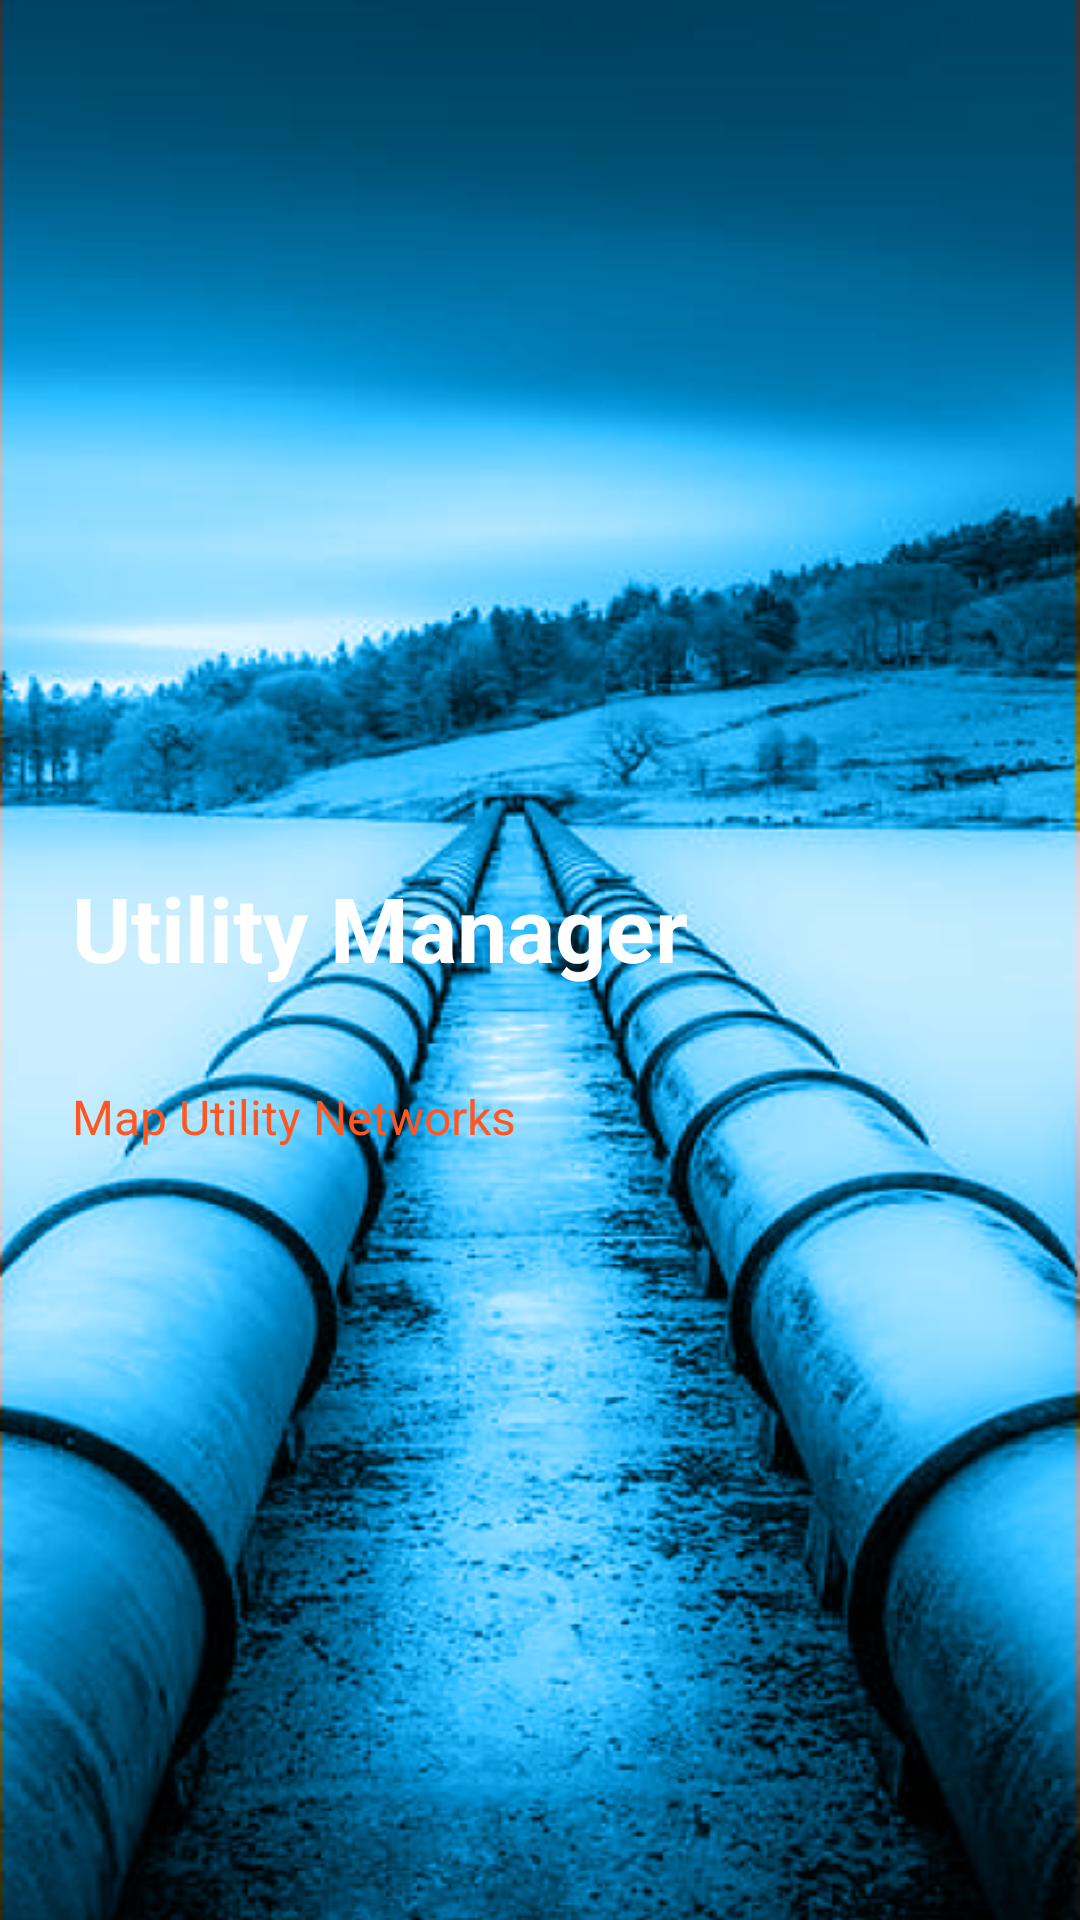

Produce the Android XML layout that renders to this screen, including the resource entries it uses.
<!-- AndroidManifest.xml: application theme Theme.AssetNavigationApp -->
<!-- res/layout/nav_header.xml -->
<?xml version="1.0" encoding="utf-8"?>
<LinearLayout xmlns:android="http://schemas.android.com/apk/res/android"
    android:layout_width="match_parent"
    android:layout_height="200dp"
    android:background="@drawable/bg"
    android:gravity="center_vertical"
    android:orientation="vertical">

    <TextView
        android:id="@+id/appname"
        android:layout_width="match_parent"
        android:layout_height="wrap_content"
        android:text="Utility Manager"
        android:textColor="@color/white"
        android:textSize="30sp"
        android:layout_marginStart="24dp"
        android:textStyle="bold"
        android:gravity="left"
        android:layout_marginTop="32dp"/>

    <TextView
        android:layout_width="match_parent"
        android:layout_height="wrap_content"
        android:text="Map Utility Networks"
        android:textColor="@color/orange"
        android:textSize="16sp"
        android:layout_marginStart="24dp"
        android:gravity="left"
        android:layout_marginTop="32dp"/>

</LinearLayout>
<!-- resources referenced by this layout -->
<resources>
  <color name="orange">#FF5722</color>
  <color name="white">#FFFFFF</color>
  <!-- drawable bg: png bitmap (drawable, 383767 bytes) -->
  <style name="Theme.AssetNavigationApp" parent="Theme.MaterialComponents.DayNight.NoActionBar">
          
          <item name="colorPrimary">@color/green</item>
          <item name="android:windowBackground">@drawable/bg2</item>
          <item name="colorPrimaryVariant">@color/dark_green</item>
          <item name="colorOnPrimary">@color/white</item>
          
          <item name="colorSecondary">@color/dark_green</item>
          <item name="colorSecondaryVariant">@color/dark_green</item>
          <item name="colorOnSecondary">@color/dark_green</item>
          
          <item name="android:statusBarColor" tools:targetApi="l">?attr/colorPrimaryVariant</item>
          
          <item name="android:spinnerItemStyle">@style/SpinnerItem</item>
          <item name="android:spinnerDropDownItemStyle">@style/SpinnerDropDownItem</item>
      </style>
  <color name="green">#2196F3</color>
  <color name="dark_green">#077E8E</color>
  <style name="SpinnerItem">
          <item name="android:textColor">@color/dark_green</item>
          <item name="android:textSize">12sp</item>
          <item name="android:padding">10dp</item>
      </style>
  <style name="SpinnerDropDownItem">
          <item name="android:textColor">@color/dark_green</item>
          <item name="android:background">@color/white</item>
      </style>
</resources>
